Labelled photos from "初赛数据集包含训练集和测试集输入", an image-classification folder in LDT-von/ihc-virtual-stain. The possible labels are: DAPI, HLA-DR, Vimentin.

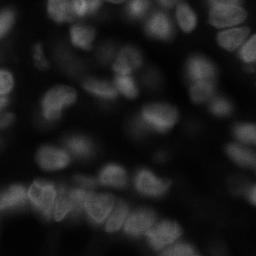
Label: DAPI

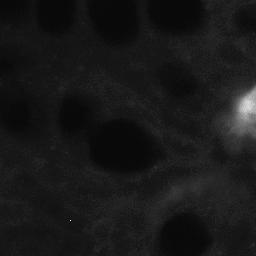
Label: HLA-DR

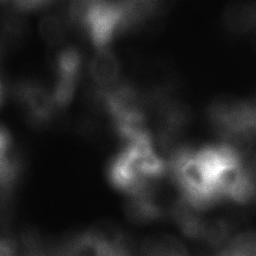
Label: Vimentin

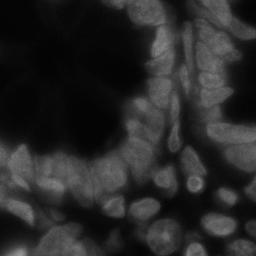
Label: DAPI

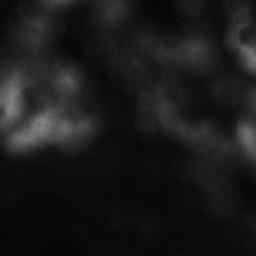
Label: Vimentin

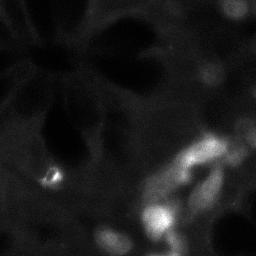
Label: HLA-DR
